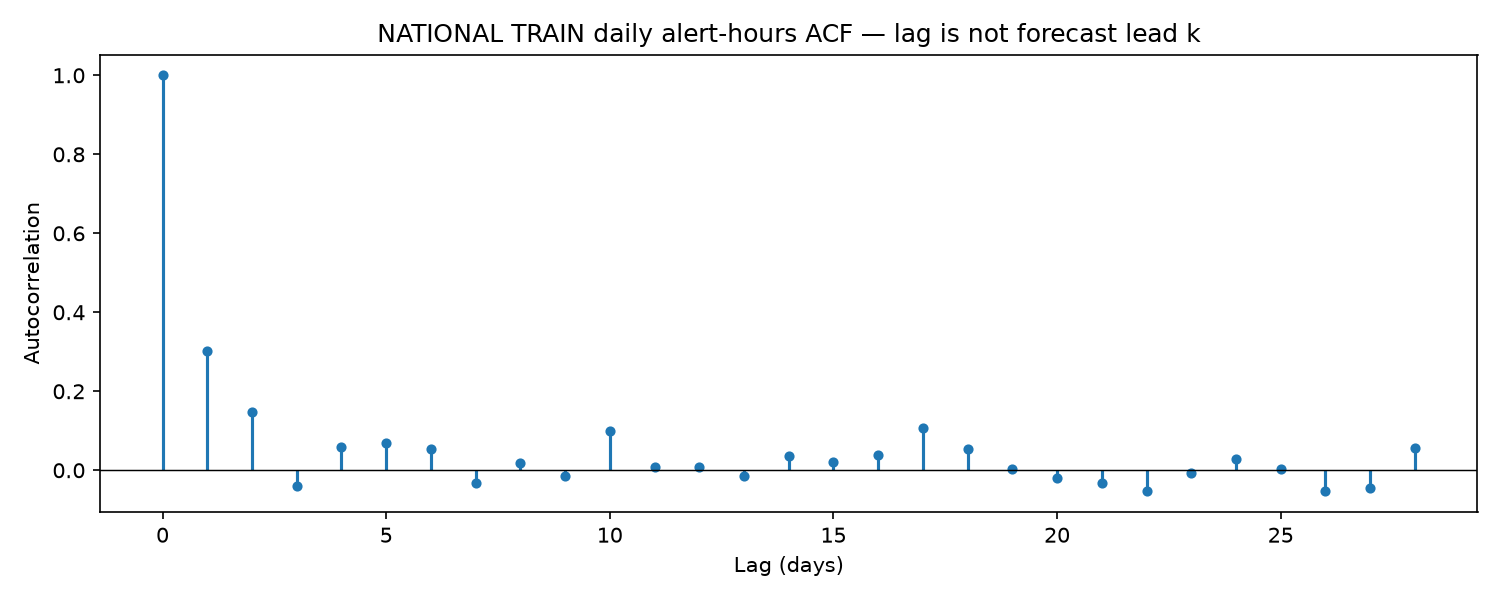

The table this chart was drawn from, first rows:
lag_days, acf
0, 1.0
1, 0.3008
2, 0.1474
3, -0.04085
4, 0.05942
5, 0.07023
6, 0.05377
7, -0.03166
8, 0.01881
9, -0.01393
10, 0.09854
11, 0.008578
12, 0.008809
13, -0.01382
14, 0.03551
15, 0.02158
16, 0.03838
17, 0.1076
18, 0.05447
19, 0.001937
20, -0.01992
21, -0.03196
22, -0.05303
23, -0.007287
24, 0.02729
25, 0.003379
26, -0.05362
27, -0.04464
28, 0.05731
